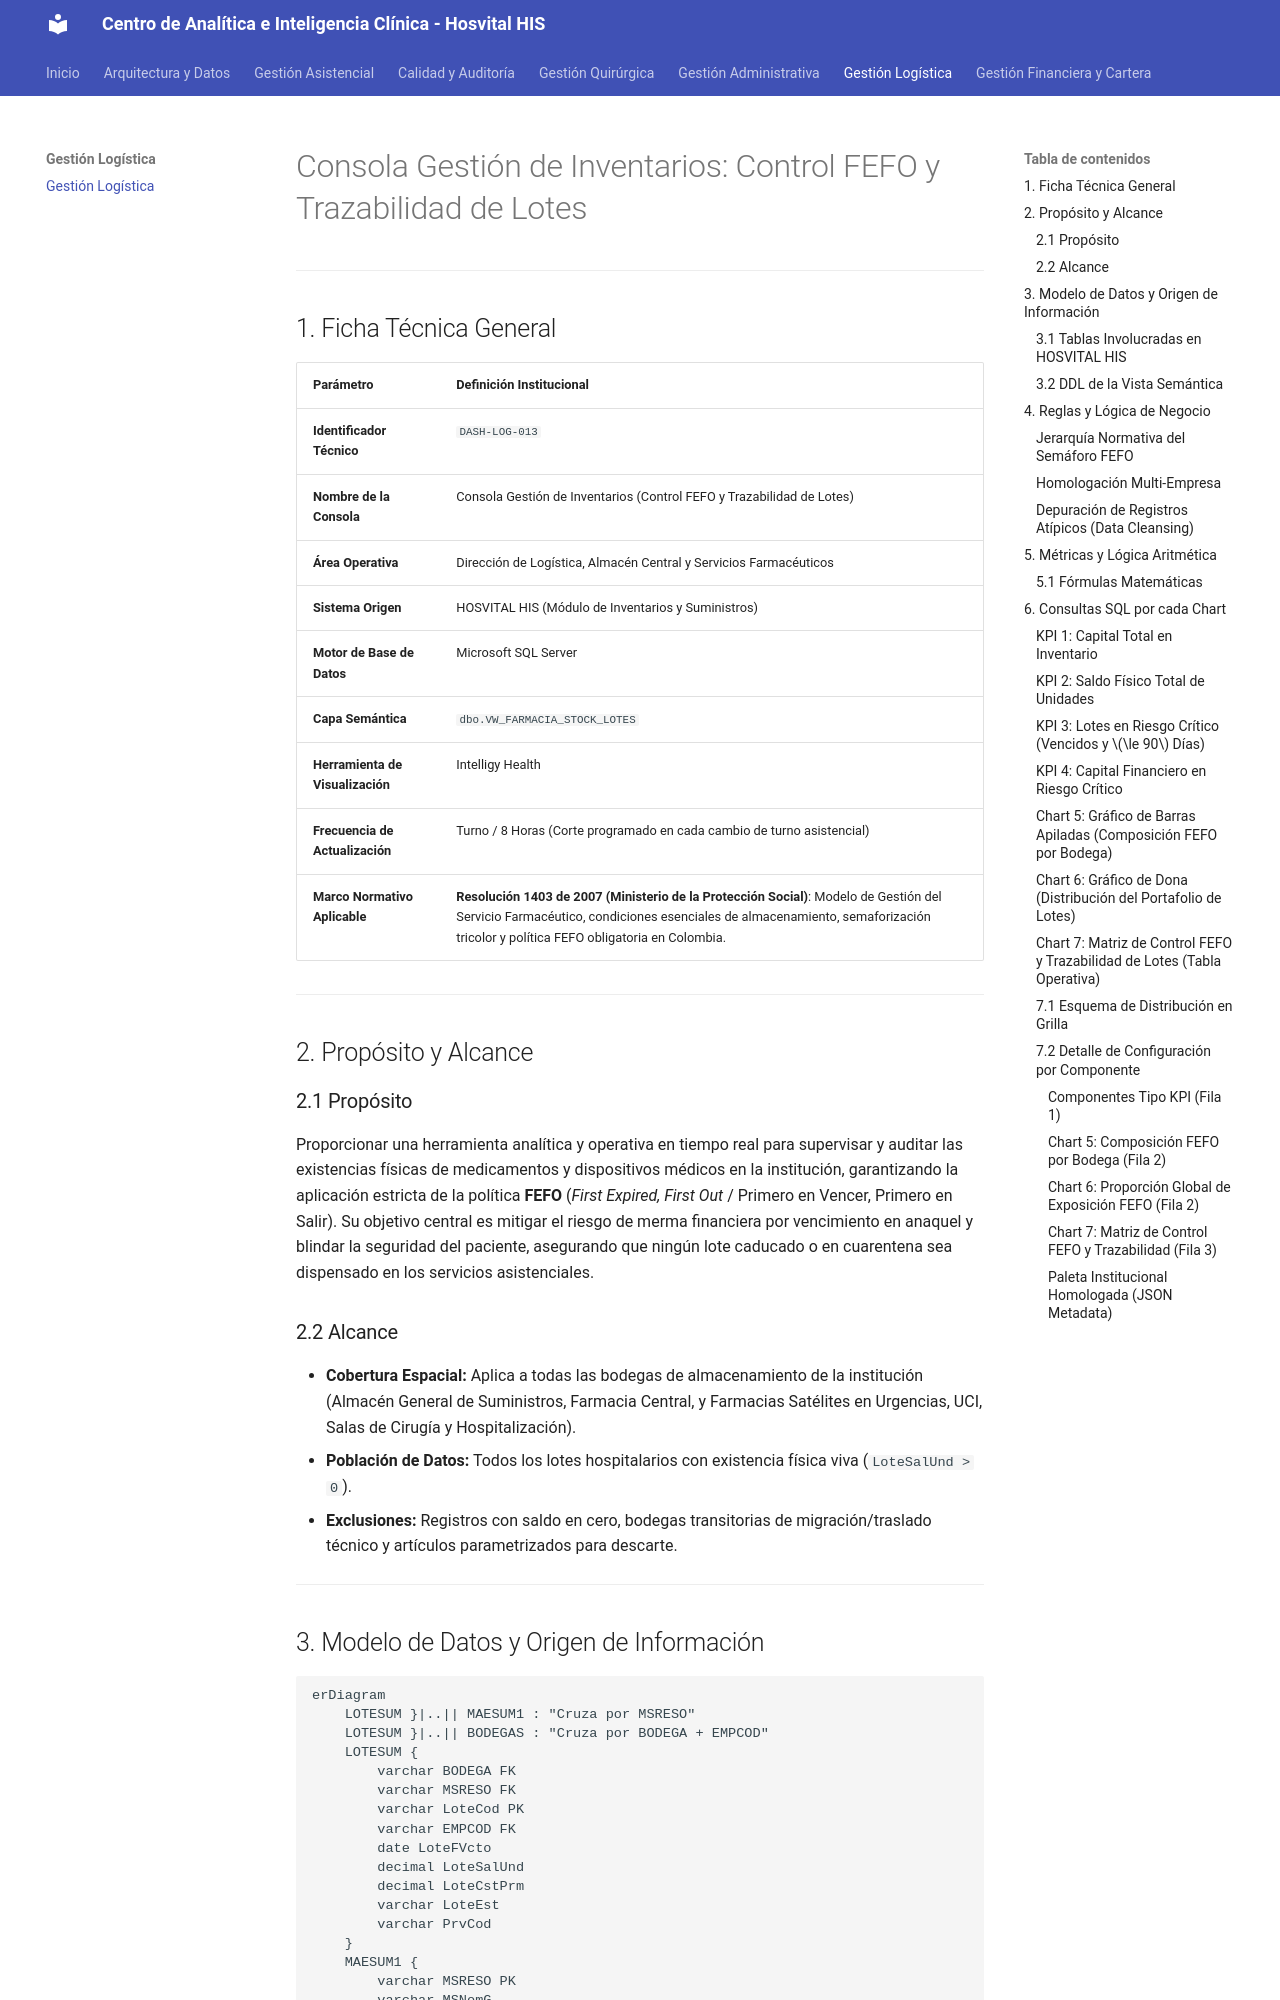

repository: SoporteSaludtech/superset-docs · page: logistica/13-control_fefo_lotes/index.html · generator: mkdocs

# Consola Gestión de Inventarios: Control FEFO y Trazabilidad de Lotes

---

## 1. Ficha Técnica General

| Parámetro | Definición Institucional |
| :--- | :--- |
| **Identificador Técnico** | `DASH-LOG-013` |
| **Nombre de la Consola** | Consola Gestión de Inventarios (Control FEFO y Trazabilidad de Lotes) |
| **Área Operativa** | Dirección de Logística, Almacén Central y Servicios Farmacéuticos |
| **Sistema Origen** | HOSVITAL HIS (Módulo de Inventarios y Suministros) |
| **Motor de Base de Datos** | Microsoft SQL Server |
| **Capa Semántica** | `dbo.VW_FARMACIA_STOCK_LOTES` |
| **Herramienta de Visualización** | Intelligy Health |
| **Frecuencia de Actualización** | Turno / 8 Horas (Corte programado en cada cambio de turno asistencial) |
| **Marco Normativo Aplicable** | **Resolución 1403 de 2007 (Ministerio de la Protección Social)**: Modelo de Gestión del Servicio Farmacéutico, condiciones esenciales de almacenamiento, semaforización tricolor y política FEFO obligatoria en Colombia. |

---

## 2. Propósito y Alcance

### 2.1 Propósito
Proporcionar una herramienta analítica y operativa en tiempo real para supervisar y auditar las existencias físicas de medicamentos y dispositivos médicos en la institución, garantizando la aplicación estricta de la política **FEFO** (*First Expired, First Out* / Primero en Vencer, Primero en Salir). Su objetivo central es mitigar el riesgo de merma financiera por vencimiento en anaquel y blindar la seguridad del paciente, asegurando que ningún lote caducado o en cuarentena sea dispensado en los servicios asistenciales.

### 2.2 Alcance
* **Cobertura Espacial:** Aplica a todas las bodegas de almacenamiento de la institución (Almacén General de Suministros, Farmacia Central, y Farmacias Satélites en Urgencias, UCI, Salas de Cirugía y Hospitalización).
* **Población de Datos:** Todos los lotes hospitalarios con existencia física viva (`LoteSalUnd > 0`).
* **Exclusiones:** Registros con saldo en cero, bodegas transitorias de migración/traslado técnico y artículos parametrizados para descarte.

---

## 3. Modelo de Datos y Origen de Información

```mermaid
erDiagram
    LOTESUM }|..|| MAESUM1 : "Cruza por MSRESO"
    LOTESUM }|..|| BODEGAS : "Cruza por BODEGA + EMPCOD"
    LOTESUM {
        varchar BODEGA FK
        varchar MSRESO FK
        varchar LoteCod PK
        varchar EMPCOD FK
        date LoteFVcto
        decimal LoteSalUnd
        decimal LoteCstPrm
        varchar LoteEst
        varchar PrvCod
    }
    MAESUM1 {
        varchar MSRESO PK
        varchar MSNomG
        varchar MsCodCUM
        varchar MsRegInv
        varchar MsAltCos
        decimal MSStMin
        decimal MSStMax
    }
    BODEGAS {
        varchar BODEGA PK
        varchar EMPCOD PK
        varchar BODDESC
    }
    LOTESUM ||--|| VW_FARMACIA_STOCK_LOTES : "Materializa vista analítica";
```
